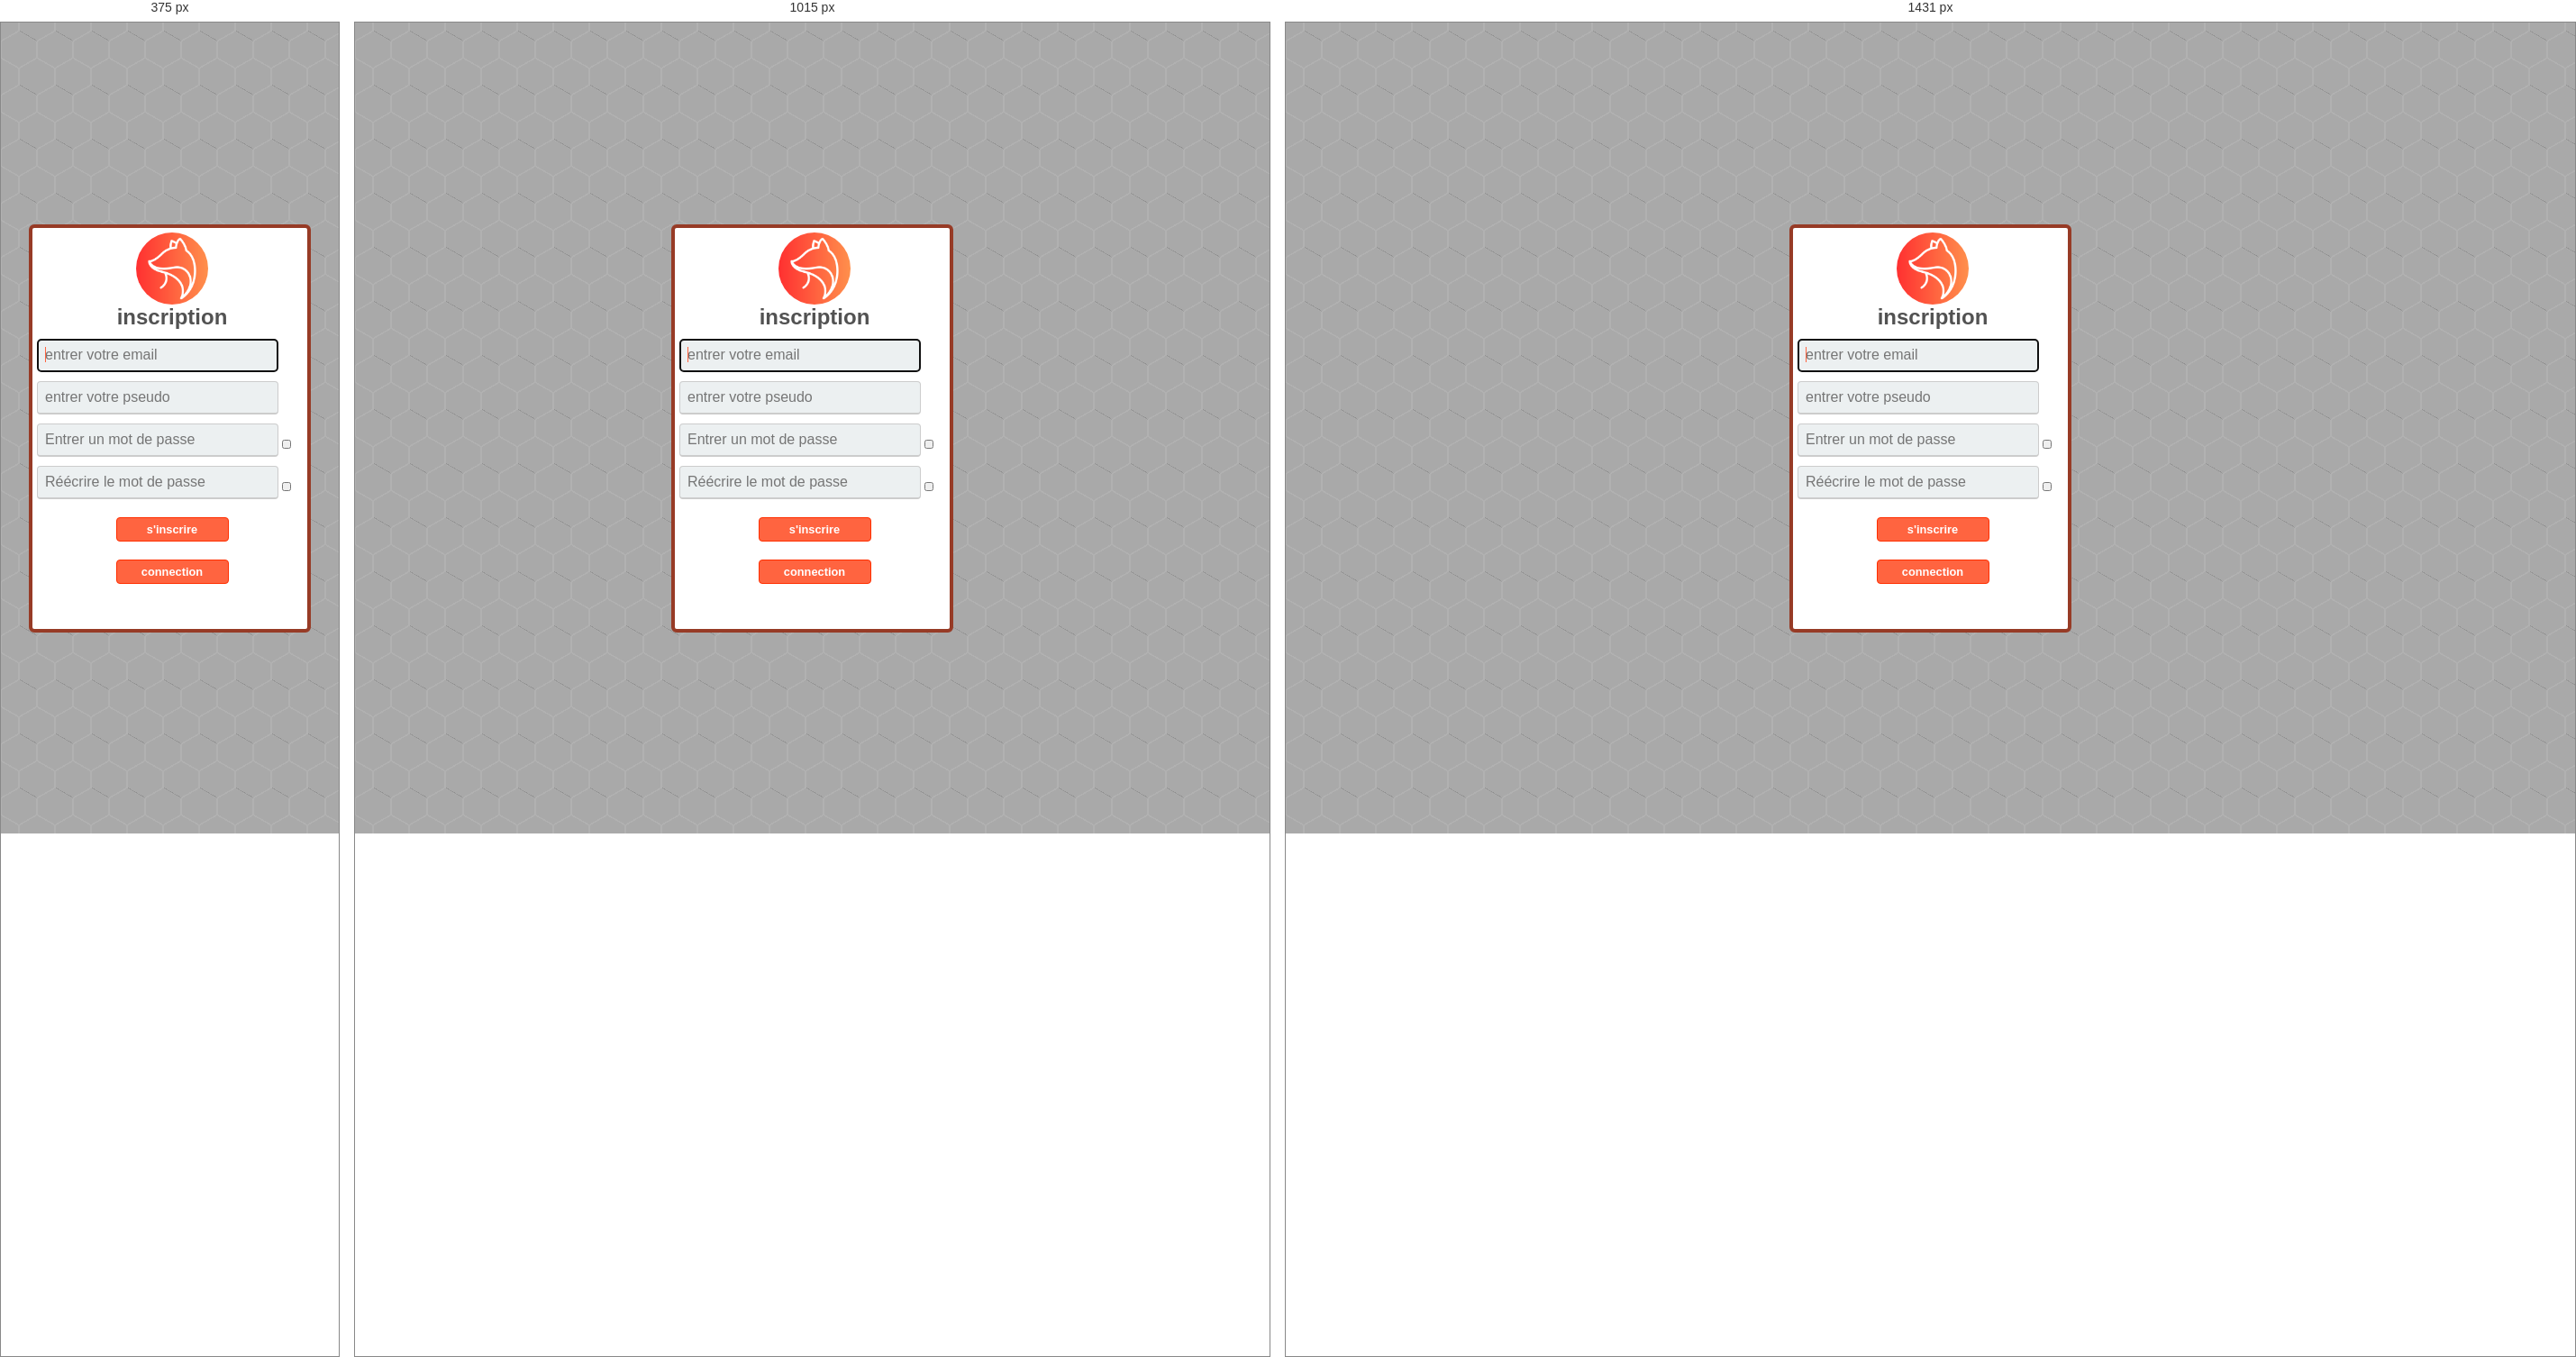
Rendered at 375 px, 1015 px and 1431 px, left to right.

<!-- file: signup.html -->
<!DOCTYPE html>
<html lang="fr">
<head>
    <meta charset="utf-8">
    <meta name="viewport" content="width=device-width, initial-scale=1.0">
    <title>Kitsune</title>
    <link href="/static/stylsheet/subPage.css" rel="stylesheet" >
    <link rel="stylesheet" href="https://cdnjs.cloudflare.com/ajax/libs/font-awesome/6.5.2/css/all.min.css" integrity="sha512-SnH5WK+bZxgPHs44uWIX+LLJAJ9/2PkPKZ5QiAj6Ta86w+fsb2TkcmfRyVX3pBnMFcV7oQPJkl9QevSCWr3W6A==" crossorigin="anonymous" referrerpolicy="no-referrer" />
</head>
<body>
    <script type="module" src="../static/js/inscription.js"></script>
    <section class="box">
        <img src="../static/stylsheet/IMAGES/KitsuneGrand.png" class="Kitsune">
        <h1>inscription</h1>
        <form method="POST">
            <input type="email" name="usermail" required autofocus placeholder="entrer votre email" class="entry">
            <input type="text" name="username" required autofocus placeholder="entrer votre pseudo" maxlength="10" class="entry">
            <article class="password-container">
                <input type="password" minlength="8" name="pwdsignup" required autofocus placeholder="Entrer un mot de passe" id="pwd" class="entry">
                <button type="button" id="togglePassword" class="toggle-button"><i class="fa-solid fa-eye"></i></button>
            </article>
            <article class="password-container">
                <input type="password" minlength="8" name="pwdsignup2" required autofocus placeholder="Réécrire le mot de passe" id="pwd2" class="entry">
                <button type="button" id="togglePassword2" class="toggle-button"><i class="fa-solid fa-eye"></i></button>
            </article>
            <input type="submit" value="s'inscrire" class="btn">
        </form>
        <section class="button">
            <a href="/login"><button type="button" class="btn"><span class="text">connection</span></button></a>
        </section>
    </section>
</body>
</html>

/* @media block from subPage.css */
@media only screen and (min-width: 600px)  {

}

/* @media block from subPage.css */
@media (min-width: 1430px) {
    
}